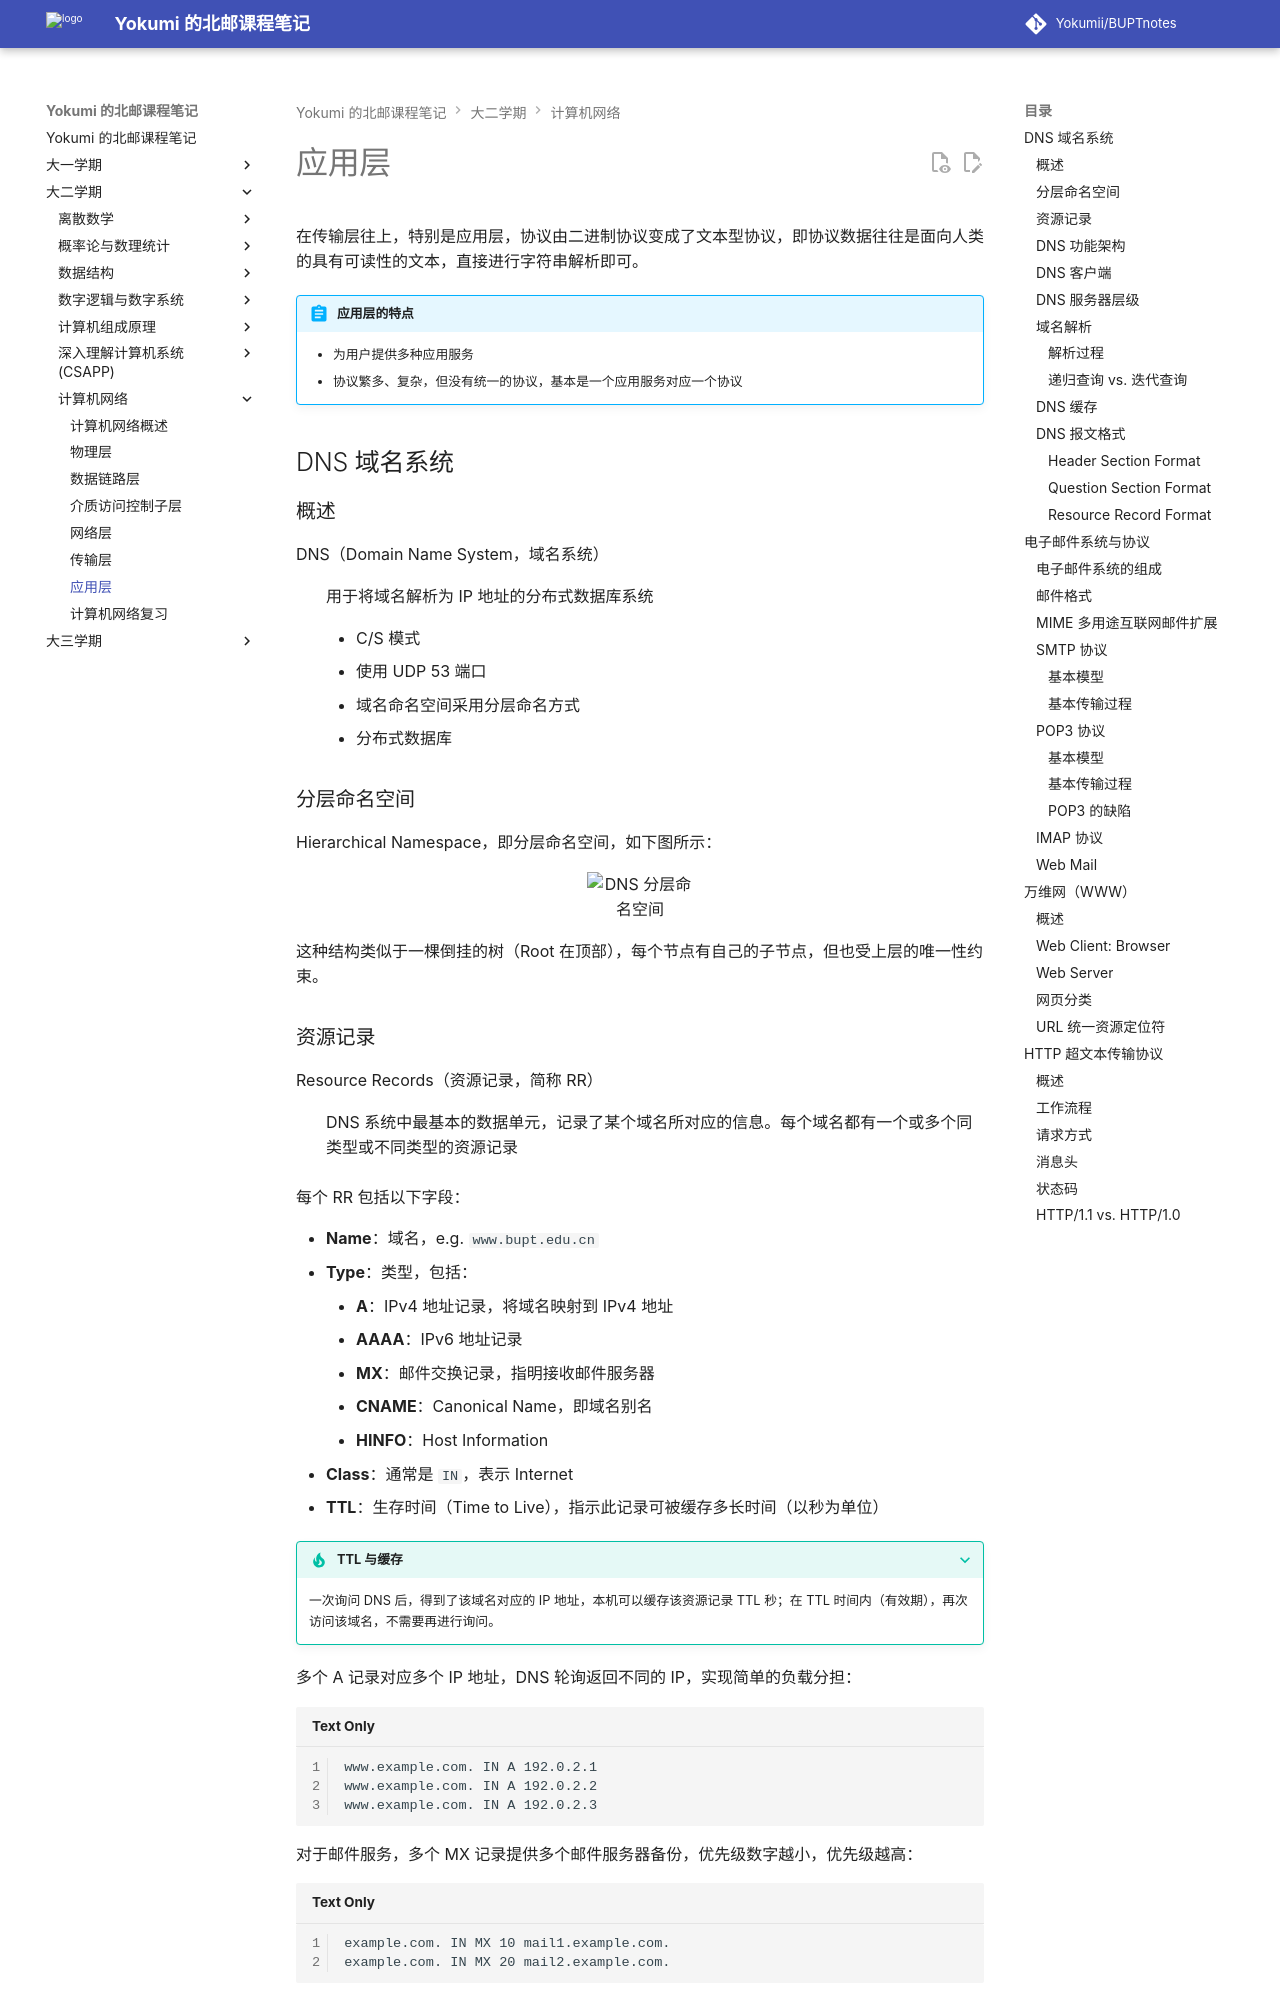

repository: Yokumii/BUPTnotes · page: study/computer-science/computer-network/application-layer/index.html · generator: mkdocs

---
description: 讲解 DNS 域名系统、电子邮件、万维网和 HTTP，梳理主要应用层协议的结构、流程与报文。
---

# 应用层

在传输层往上，特别是应用层，协议由二进制协议变成了文本型协议，即协议数据往往是面向人类的具有可读性的文本，直接进行字符串解析即可。

!!! abstract "应用层的特点"
    - 为用户提供多种应用服务
    - 协议繁多、复杂，但没有统一的协议，基本是一个应用服务对应一个协议

## DNS 域名系统

### 概述

DNS（Domain Name System，域名系统）

: 用于将域名解析为 IP 地址的分布式数据库系统

    - C/S 模式
    - 使用 UDP 53 端口
    - 域名命名空间采用分层命名方式
    - 分布式数据库

### 分层命名空间

Hierarchical Namespace，即分层命名空间，如下图所示：

<figure markdown="span">
  ![DNS 分层命名空间](https://webp-pic.yokumi.cn/2026/01/20260101170655992.png){ loading=lazy width="70%" }
</figure>

这种结构类似于一棵倒挂的树（Root 在顶部），每个节点有自己的子节点，但也受上层的唯一性约束。

### 资源记录

Resource Records（资源记录，简称 RR）

: DNS 系统中最基本的数据单元，记录了某个域名所对应的信息。每个域名都有一个或多个同类型或不同类型的资源记录

每个 RR 包括以下字段：

- **Name**：域名，e.g. `www.bupt.edu.cn`
- **Type**：类型，包括：
    - **A**：IPv4 地址记录，将域名映射到 IPv4 地址
    - **AAAA**：IPv6 地址记录
    - **MX**：邮件交换记录，指明接收邮件服务器
    - **CNAME**：Canonical Name，即域名别名
    - **HINFO**：Host Information
- **Class**：通常是 `IN`，表示 Internet
- **TTL**：生存时间（Time to Live），指示此记录可被缓存多长时间（以秒为单位）

???+ tip "TTL 与缓存"
    一次询问 DNS 后，得到了该域名对应的 IP 地址，本机可以缓存该资源记录 TTL 秒；在 TTL 时间内（有效期），再次访问该域名，不需要再进行询问。

多个 A 记录对应多个 IP 地址，DNS 轮询返回不同的 IP，实现简单的负载分担：

```
www.example.com. IN A 192.0.2.1
www.example.com. IN A 192.0.2.2
www.example.com. IN A 192.0.2.3
```

对于邮件服务，多个 MX 记录提供多个邮件服务器备份，优先级数字越小，优先级越高：

```
example.com. IN MX 10 mail1.example.com.
example.com. IN MX 20 mail2.example.com.
```

优先访问 mail1，如果它不可达，才访问 mail2。

### DNS 功能架构

<figure markdown="span">
  ![DNS 功能架构](https://webp-pic.yokumi.cn/2026/01/20260101170700100.png){ loading=lazy width="70%" }
</figure>

### DNS 客户端

DNS 客户端运行在用户电脑上，用于解析域名为 IP 地址，工作流程如下：

1. 在浏览器中输入网址，DNS 客户端获得该域名
2. DNS 客户端先在本地缓存中查找是否有该域名的缓存记录，如果有，直接返回 IP 给浏览器
3. 如果没有，则向本地指定的 Local DNS Server 发出查询请求（递归查询），由 DNS Server 完成后续查询操作
4. DNS Server 如果查到，返回给 DNS Client，将域名的资源记录缓存 TTL 时间，同时返回给浏览器
